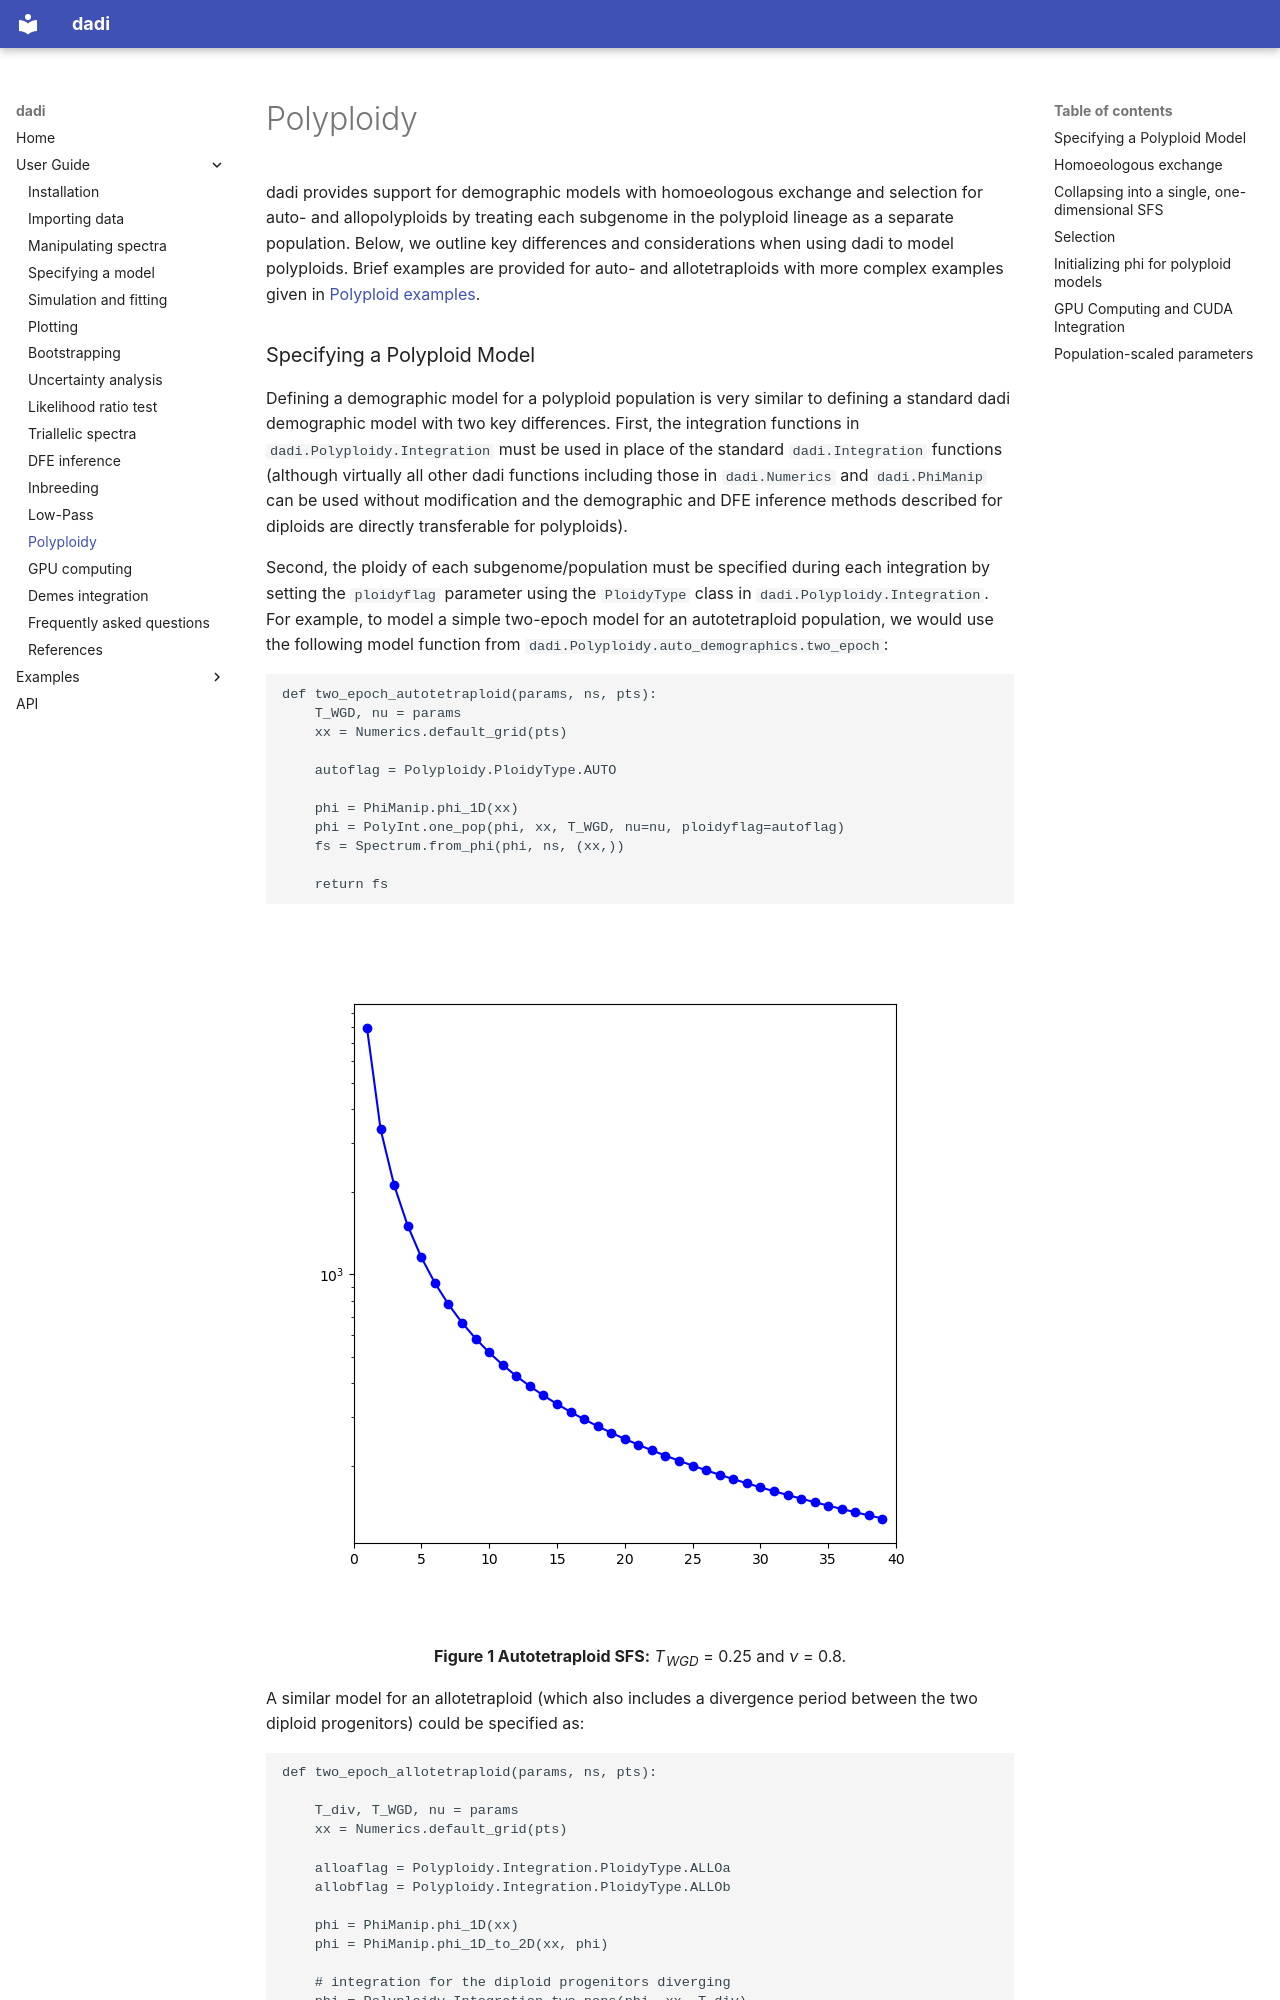

repository: RyanGutenkunst/dadi · page: user-guide/polyploid-subgenomes/index.html · generator: mkdocs

# Polyploidy

dadi provides support for demographic models with homoeologous exchange and selection for auto- and allopolyploids by treating each subgenome in the polyploid lineage as a separate population. Below, we outline key differences and considerations when using dadi to model polyploids. Brief examples are provided for auto- and allotetraploids with more complex examples given in [Polyploid examples](../examples/Polyploidy/PolyploidyModel.md).
